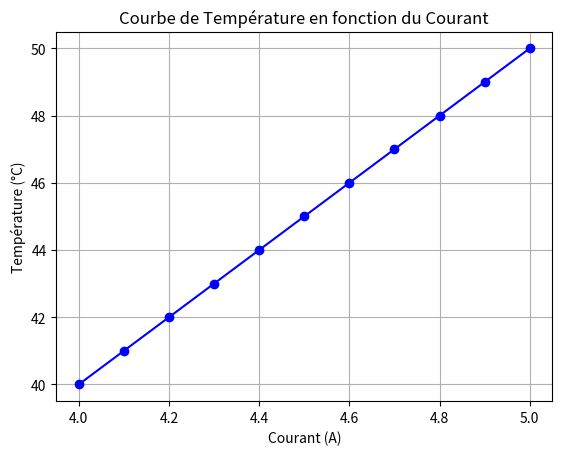

Write the Python code that produced this figure.
import numpy as np
import matplotlib.pyplot as plt

current = np.arange(4, 5.1, 0.1)  # De 4A à 5A avec un pas de 0.1A

temperature = 40 + (current - 4) * 10  # 

# Tracer la courbe
plt.plot(current, temperature, marker='o', linestyle='-', color='b')
plt.title('Courbe de Température en fonction du Courant')
plt.xlabel('Courant (A)')
plt.ylabel('Température (°C)')
plt.grid(True)
plt.show()
